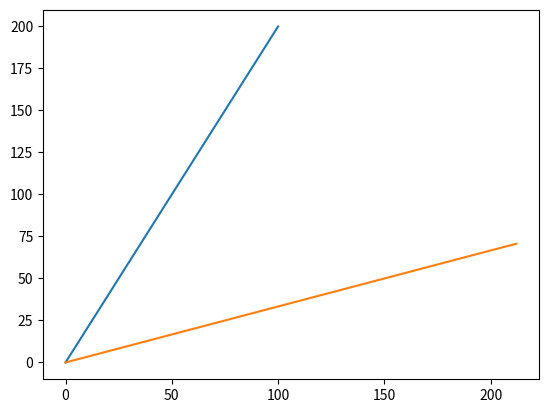

Source code (Python):
import matplotlib.pyplot as plt
import matplotlib.patches as patches
import math

def rotateLine (x1, y1, x2, y2, theta):
  theta = math. radians (theta)
  plt.plot([x1, x2], [y1, y2])
  plt.plot([x1*math.cos(theta) - y1*math.sin(theta), x2*math.cos(theta) - y2*math.sin(theta)], [x1*math.sin(theta) + y1*math.cos(theta), x2*math.sin(theta) + y2*math.cos(theta) ])

rotateLine(0, 0, 100, 200, -45)
plt.show( )